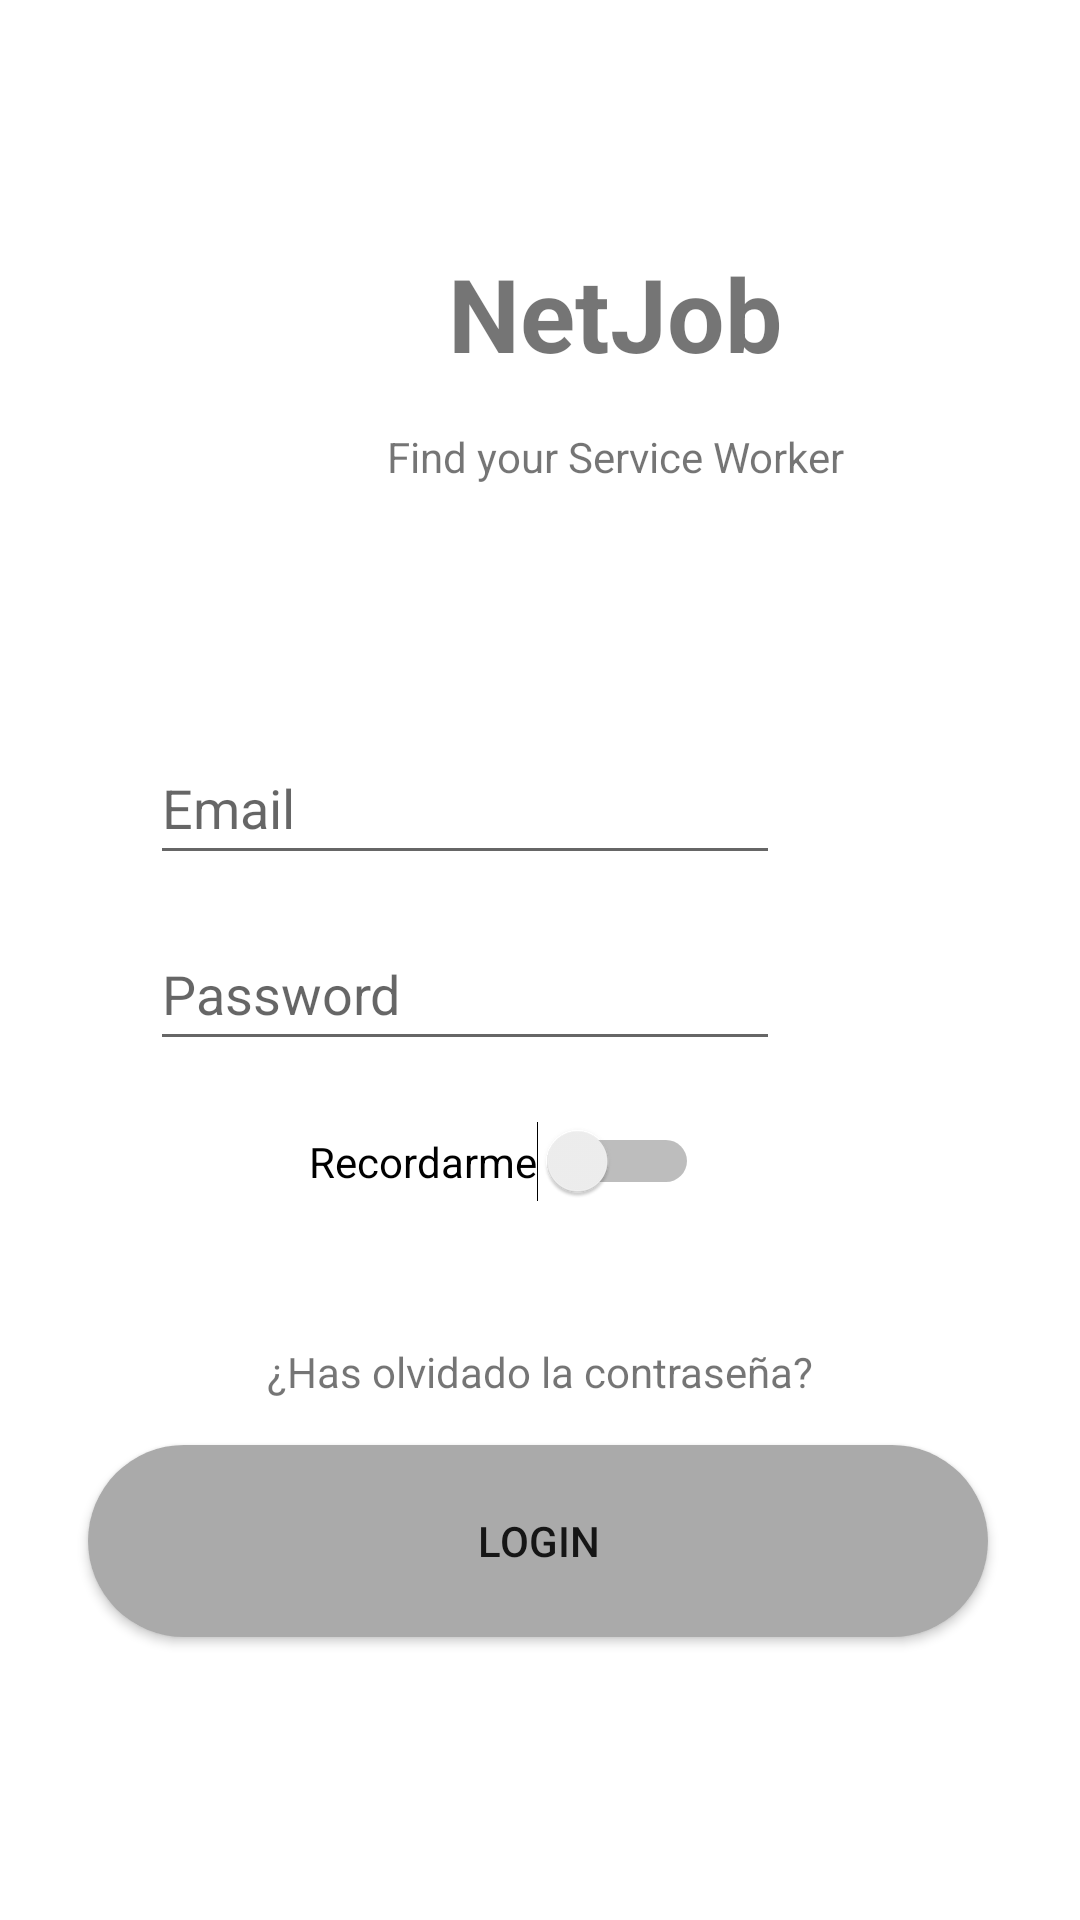

Write the Android layout XML for this screen, with the resource values it uses.
<!-- AndroidManifest.xml: application theme Theme.NetJob -->
<!-- res/layout/activity_login.xml -->
<?xml version="1.0" encoding="utf-8"?>
<androidx.constraintlayout.widget.ConstraintLayout
    xmlns:android="http://schemas.android.com/apk/res/android"
    xmlns:app="http://schemas.android.com/apk/res-auto"
    xmlns:tools="http://schemas.android.com/tools"
    android:layout_width="wrap_content"
    android:layout_height="match_parent"
    tools:context=".Login">

    <TextView
        android:id="@+id/textView"
        android:layout_width="224dp"
        android:layout_height="57dp"
        android:layout_marginStart="93dp"
        android:layout_marginTop="87dp"
        android:layout_marginEnd="94dp"
        android:text="NetJob"
        android:textAlignment="center"
        android:textSize="34sp"
        android:textStyle="bold"
        app:layout_constraintBottom_toTopOf="@+id/textView2"
        app:layout_constraintEnd_toEndOf="parent"
        app:layout_constraintHorizontal_bias="0.0"
        app:layout_constraintStart_toStartOf="parent"
        app:layout_constraintTop_toTopOf="parent"
        tools:ignore="MissingConstraints" />

    <TextView
        android:id="@+id/textView2"
        android:layout_width="208dp"
        android:layout_height="20dp"
        android:layout_marginStart="101dp"
        android:layout_marginTop="4dp"
        android:layout_marginEnd="102dp"
        android:layout_marginBottom="81dp"
        android:text="Find your Service Worker"
        android:textAlignment="center"
        app:layout_constraintBottom_toTopOf="@+id/editText"
        app:layout_constraintEnd_toEndOf="parent"
        app:layout_constraintHorizontal_bias="0.0"
        app:layout_constraintStart_toStartOf="parent"
        app:layout_constraintTop_toBottomOf="@+id/textView"
        tools:ignore="MissingConstraints" />

    <EditText
        android:id="@+id/editText2"
        android:layout_width="wrap_content"
        android:layout_height="wrap_content"
        android:layout_marginStart="100dp"
        android:layout_marginEnd="100dp"
        android:layout_marginBottom="20dp"
        android:ems="10"
        android:hint="Password"
        android:inputType="textPassword"
        android:minHeight="48dp"
        android:textAlignment="textStart"
        app:layout_constraintBottom_toTopOf="@+id/switch1"
        app:layout_constraintEnd_toEndOf="parent"
        app:layout_constraintHorizontal_bias="1.0"
        app:layout_constraintStart_toStartOf="parent"
        app:layout_constraintTop_toBottomOf="@+id/editText" />

    <EditText
        android:id="@+id/editText"
        android:layout_width="wrap_content"
        android:layout_height="wrap_content"
        android:layout_marginStart="100dp"
        android:layout_marginEnd="100dp"
        android:layout_marginBottom="14dp"
        android:ems="10"
        android:hint="Email"
        android:inputType="textEmailAddress"
        android:minHeight="48dp"
        android:textAlignment="textStart"
        app:layout_constraintBottom_toTopOf="@+id/editText2"
        app:layout_constraintEnd_toEndOf="parent"
        app:layout_constraintHorizontal_bias="1.0"
        app:layout_constraintStart_toStartOf="parent"
        app:layout_constraintTop_toBottomOf="@+id/textView2" />

    <TextView
        android:id="@+id/textView3"
        android:layout_width="223dp"
        android:layout_height="20dp"
        android:layout_marginStart="100dp"
        android:layout_marginEnd="100dp"
        android:layout_marginBottom="14dp"
        android:text="¿Has olvidado la contraseña?"
        android:textAlignment="center"
        android:onClick="RecuperarContraseña"
        app:layout_constraintBottom_toTopOf="@+id/button"
        app:layout_constraintEnd_toEndOf="parent"
        app:layout_constraintStart_toStartOf="parent"
        app:layout_constraintTop_toBottomOf="@+id/switch1"
        tools:ignore="MissingConstraints" />

    <Button
        android:id="@+id/button"
        android:layout_width="300dp"
        android:layout_height="64dp"
        android:layout_marginStart="100dp"
        android:layout_marginEnd="100dp"
        android:layout_marginBottom="100dp"
        android:background="@drawable/button_rounded"
        android:text="Login"
        android:onClick="Login"
        app:layout_constraintBottom_toBottomOf="parent"
        app:layout_constraintEnd_toEndOf="parent"
        app:layout_constraintHorizontal_bias="0.505"
        app:layout_constraintStart_toStartOf="parent"
        app:layout_constraintTop_toBottomOf="@+id/textView3"
        tools:ignore="MissingConstraints" />

    <Switch
        android:id="@+id/switch1"
        android:layout_width="wrap_content"
        android:layout_height="wrap_content"
        android:layout_marginStart="103dp"
        android:layout_marginEnd="185dp"
        android:layout_marginBottom="47dp"
        android:text="Recordarme"
        app:layout_constraintBottom_toTopOf="@+id/textView3"
        app:layout_constraintEnd_toEndOf="parent"
        app:layout_constraintHorizontal_bias="0.0"
        app:layout_constraintStart_toStartOf="parent"
        app:layout_constraintTop_toBottomOf="@+id/editText2" />

</androidx.constraintlayout.widget.ConstraintLayout>
<!-- resources referenced by this layout -->
<resources>
  <!-- drawable button_rounded (drawable) -->
  <?xml version="1.0" encoding="utf-8"?>
  <shape xmlns:android="http://schemas.android.com/apk/res/android">
      <corners android:radius="300dp"/>
      <solid android:color="@android:color/darker_gray"/>
  </shape>
  <style name="Theme.NetJob" parent="Theme.MaterialComponents.DayNight.DarkActionBar">
          
          <item name="colorPrimary">#623A7D</item>
          <item name="colorPrimaryVariant">#5C3A7D</item>
          <item name="colorOnPrimary">#E6E6FA</item>
          
          <item name="colorSecondary">#5C3A7D</item>
          <item name="colorSecondaryVariant">@color/teal_700</item>
          <item name="colorOnSecondary">@color/black</item>
          
          <item name="android:statusBarColor" tools:targetApi="l">?attr/colorPrimaryVariant</item>
          
      </style>
  <!-- not gathered from this repository: default colours our renderer supplied (Android Studio template values) -->
  <color name="teal_700">#FF018786</color>
  <color name="black">#FF000000</color>
</resources>
